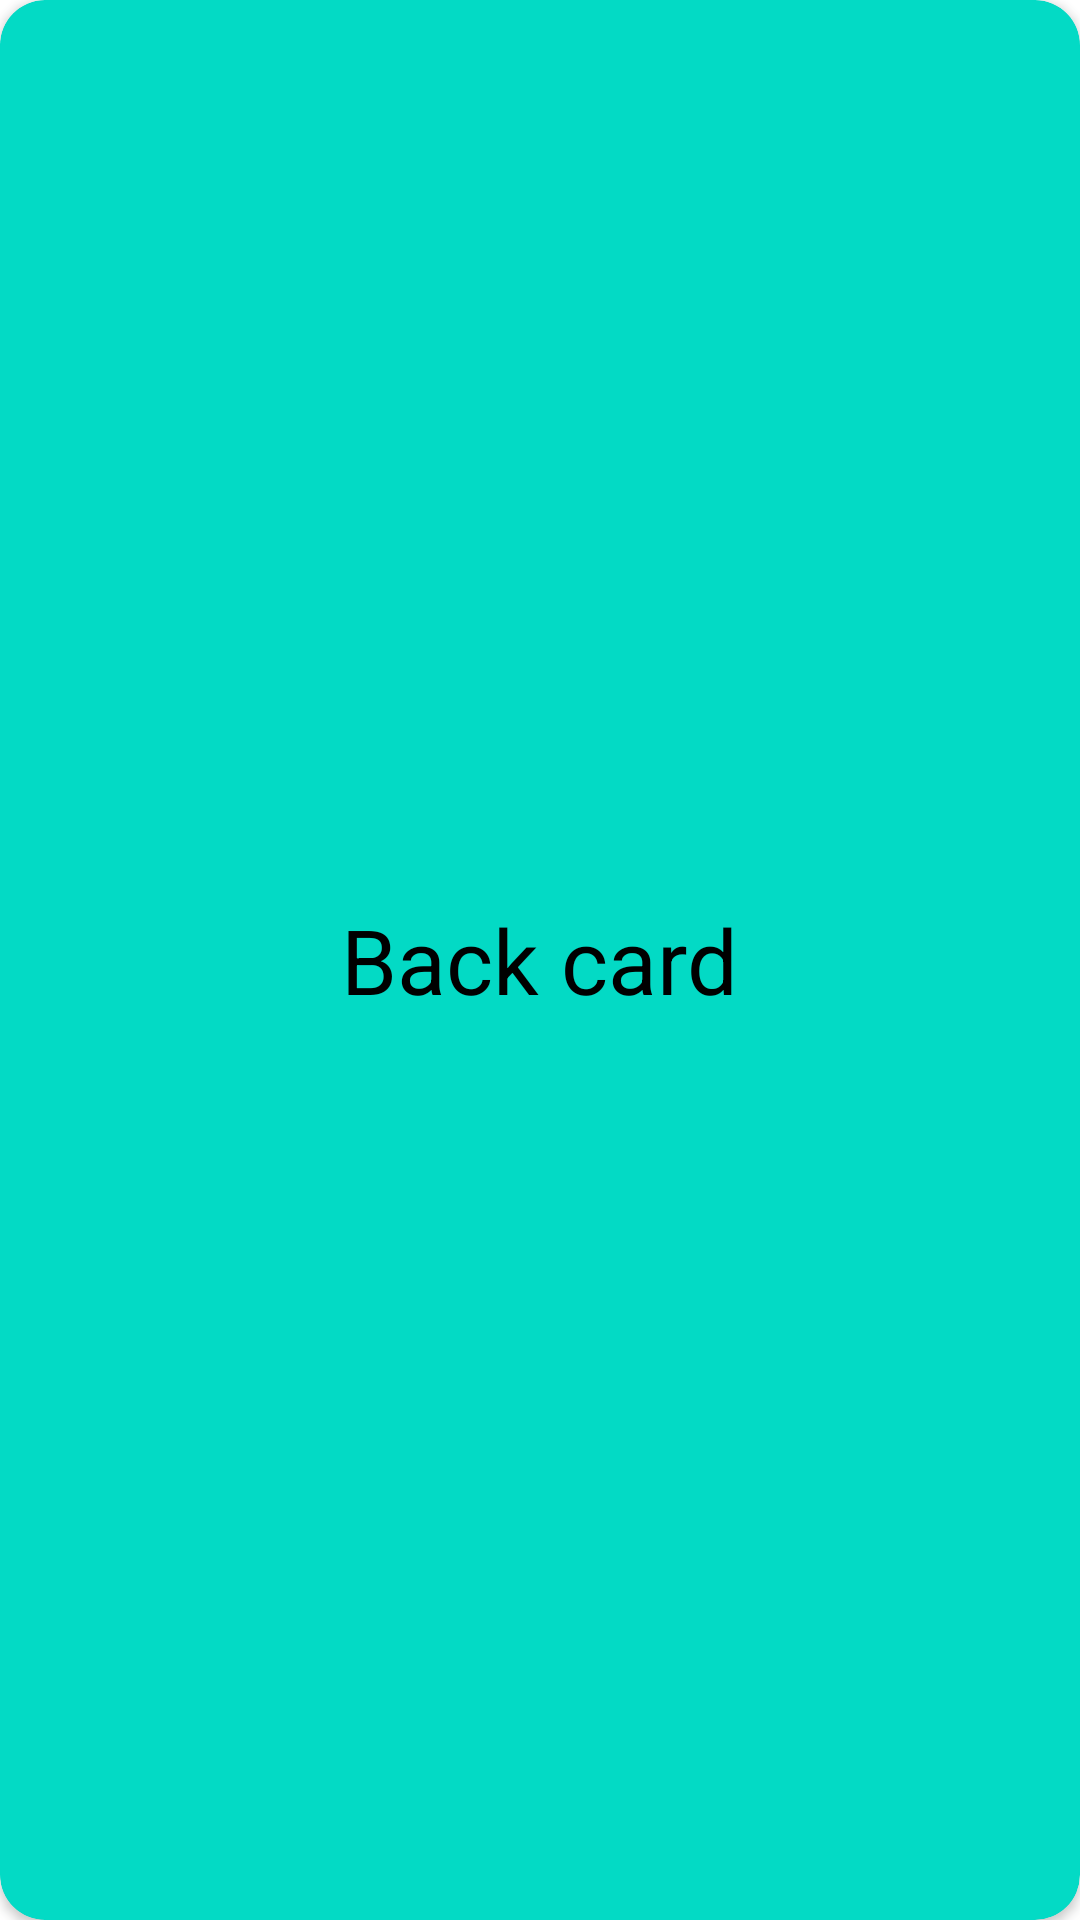

Layout XML and referenced resources for this Android screen:
<!-- AndroidManifest.xml: application theme Theme.LearnEasy -->
<!-- res/layout/card_word_layout_back.xml -->
<?xml version="1.0" encoding="utf-8"?>
<androidx.cardview.widget.CardView
    xmlns:android="http://schemas.android.com/apk/res/android"
    xmlns:app="http://schemas.android.com/apk/res-auto"
    android:layout_width="300dp"
    android:layout_height="400dp"
    android:layout_margin="50dp"
    app:cardBackgroundColor="@color/teal_200"
    app:cardCornerRadius="15dp">

    <TextView
        android:id="@+id/txt_back_card"
        android:layout_width="wrap_content"
        android:layout_height="wrap_content"
        android:layout_gravity="center"
        android:text="Back card"
        android:textColor="@color/black"
        android:textSize="30dp" />

</androidx.cardview.widget.CardView>
<!-- resources referenced by this layout -->
<resources>
  <style name="Theme.LearnEasy" parent="Theme.MaterialComponents.Light.NoActionBar">
          
          <item name="colorPrimary">@color/purple_500</item>
          <item name="colorPrimaryVariant">@color/purple_700</item>
          <item name="colorOnPrimary">@color/white</item>
          
          <item name="colorSecondary">@color/teal_200</item>
          <item name="colorSecondaryVariant">@color/teal_700</item>
          <item name="colorOnSecondary">@color/black</item>
          
          <item name="android:statusBarColor">?attr/colorPrimaryVariant</item>
  
          
  
  
      </style>
  <!-- not gathered from this repository: default colours our renderer supplied (Android Studio template values) -->
  <color name="purple_500">#FF6200EE</color>
  <color name="purple_700">#FF3700B3</color>
  <color name="teal_200">#FF03DAC5</color>
  <color name="teal_700">#FF018786</color>
  <color name="black">#FF000000</color>
  <color name="white">#FFFFFFFF</color>
</resources>
